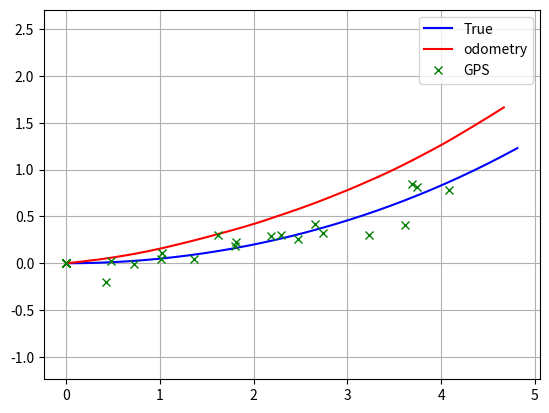

The script that saved this image:
#!/usr/bin/env python
# -*- coding: utf-8 -*-
u"""
Data generator for 2D Trajectory optimization
[redacted]
"""

import matplotlib.pyplot as plt
import numpy as np
import math 
import pandas as pd

def MotionModel(x,u,dt):
    x[0]=x[0]+u[0]*dt*math.cos(x[2])
    x[1]=x[1]+u[0]*dt*math.sin(x[2])
    x[2]=x[2]+u[1]*dt
    return x

def AddInputNoise(u,Q):
    un=u[:]
    un[0]=un[0]+np.random.randn()*Q[0]
    un[1]=un[1]+np.random.randn()*Q[1]
    return un

def Observation(xTrue,R,time,zdt):
    z=[0,0,0]
    # print time%zdt
    if time%zdt < 0.001 :
        z[0]=xTrue[0]+np.random.randn()*R[0]
        z[1]=xTrue[1]+np.random.randn()*R[0]
        z[2]=R[0]

    return z

xTrue=[0,0,0]# state x,y,yaw
x=[0,0,0.1]# state x,y,yaw
u=[1.0,0.1]# input v[m/s],omega[rad/s]
Q=[0.5,0.1] #input noise
R=[0.1] #observation noise
z=[0,0]# state x,y,yaw
dt=0.02  #[s]
zdt=0.2  #[s]
time=0.0
SimTime=5

true_x     = []
true_y     = []
true_yaw   = []
odo_x      = []
odo_y      = []
odo_yaw    = []
z_x        = []
z_y        = []
z_n        = []
u_dl       = []
u_dtheta   = []
u_dl_n     = []
u_dtheta_n = []

plt.grid(True)
plt.axis("equal")

while time<SimTime:
    time+=dt

    xTrue=MotionModel(xTrue,u,dt)
    un=AddInputNoise(u,Q)
    x=MotionModel(x,un,dt)
    z=Observation(xTrue,R,time,zdt)


    # data store
    true_x.append(xTrue[0])
    true_y.append(xTrue[1])
    true_yaw.append(xTrue[2])
    odo_x.append(x[0])
    odo_y.append(x[1])
    odo_yaw.append(x[2])
    z_x.append(z[0])
    z_y.append(z[1])
    z_n.append(z[2])
    u_dl.append(un[0]*dt)
    u_dtheta.append(un[1]*dt)
    u_dl_n.append(Q[0]*dt)
    u_dtheta_n.append(Q[1]*dt)

# show figure
plt.plot(true_x,true_y,"-b",label="True");
plt.plot(odo_x,odo_y,"-r",label="odometry");
plt.plot(z_x,z_y,"xg",label="GPS");
plt.legend()
plt.show()

# save csv
df=pd.DataFrame()
df["true_x"]     = true_x
df["true_y"]     = true_y
df["true_yaw"]   = true_yaw
df["odo_x"]      = odo_x
df["odo_y"]      = odo_y
df["odo_yaw"]    = odo_yaw
df["z_x"]        = z_x
df["z_y"]        = z_y
df["u_dl"]       = u_dl
df["u_dtheta"]   = u_dtheta
df["z_n"]        = z_n
df["u_dl_n"]     = u_dl_n
df["u_dtheta_n"] = u_dtheta_n
df.to_csv("data_raw.csv")

